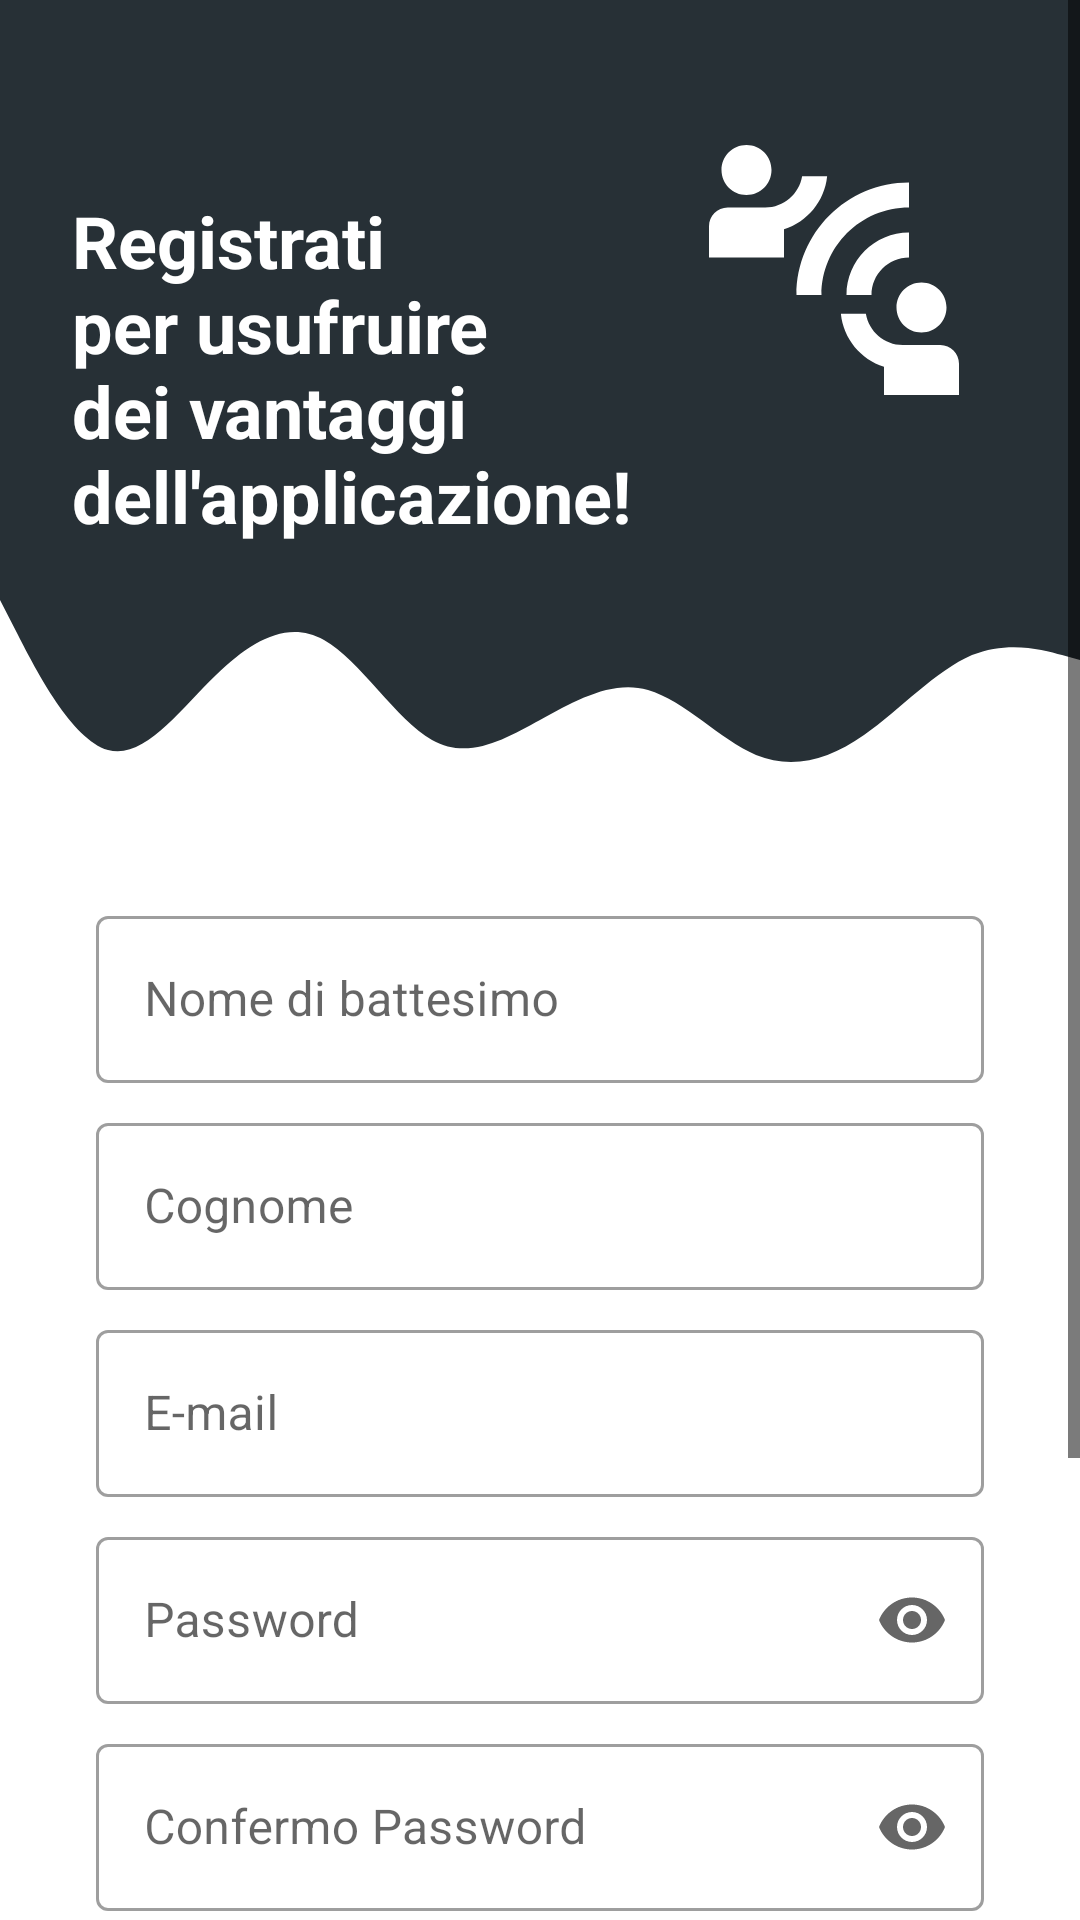

Reconstruct the res/layout file that produces this screen, plus the resources it refers to.
<!-- AndroidManifest.xml: activity theme Theme.FirebaseAuth.light -->
<!-- res/layout/activity_register.xml -->
<?xml version="1.0" encoding="utf-8"?>
<ScrollView xmlns:android="http://schemas.android.com/apk/res/android"
    xmlns:app="http://schemas.android.com/apk/res-auto"
    xmlns:tools="http://schemas.android.com/tools"
    android:layout_width="match_parent"
    android:layout_height="match_parent">

    <androidx.constraintlayout.widget.ConstraintLayout
        android:layout_width="match_parent"
        android:layout_height="wrap_content"
        tools:context=".ui.activities.RegisterActivity">

        <View
            android:id="@+id/topView"
            android:layout_width="0dp"
            android:layout_height="200dp"
            android:background="@color/colorPrimary"
            app:layout_constraintEnd_toEndOf="parent"
            app:layout_constraintStart_toStartOf="parent"
            app:layout_constraintTop_toTopOf="parent" />

        <View
            android:id="@+id/view2"
            android:layout_width="0dp"
            android:layout_height="100dp"
            android:background="@drawable/ic_wave"
            app:layout_constraintEnd_toEndOf="parent"
            app:layout_constraintStart_toStartOf="parent"
            app:layout_constraintTop_toBottomOf="@+id/topView" />

        <ImageView
            android:id="@+id/imageView"
            android:layout_width="wrap_content"
            android:layout_height="wrap_content"
            android:layout_marginTop="40dp"
            android:layout_marginEnd="32dp"
            app:layout_constraintEnd_toEndOf="@+id/topView"
            app:layout_constraintTop_toTopOf="parent"
            app:srcCompat="@drawable/ic_contact" />

        <TextView
            android:id="@+id/topText"
            android:layout_width="0dp"
            android:layout_height="wrap_content"
            android:layout_marginStart="24dp"
            android:layout_marginTop="64dp"
            android:text="Registrati per usufruire dei vantaggi dell'applicazione!"
            android:textColor="@color/white"
            android:textSize="24sp"
            android:textStyle="bold"
            app:layout_constraintEnd_toStartOf="@+id/imageView"
            app:layout_constraintHorizontal_bias="0.0"
            app:layout_constraintStart_toStartOf="parent"
            app:layout_constraintTop_toTopOf="parent" />

        <com.google.android.material.textfield.TextInputLayout
            android:id="@+id/inputFirstName"
            style="@style/Widget.MaterialComponents.TextInputLayout.OutlinedBox"
            android:layout_width="0dp"
            android:layout_height="wrap_content"
            android:layout_marginStart="32dp"
            android:layout_marginEnd="32dp"
            android:hint="Nome di battesimo"
            android:inputType="textPersonName"
            app:layout_constraintEnd_toEndOf="parent"
            app:layout_constraintStart_toStartOf="parent"
            app:layout_constraintTop_toBottomOf="@+id/view2">

            <com.google.android.material.textfield.TextInputEditText
                android:id="@+id/firstName"
                android:layout_width="match_parent"
                android:layout_height="wrap_content" />
        </com.google.android.material.textfield.TextInputLayout>

        <com.google.android.material.textfield.TextInputLayout
            android:id="@+id/inputLastName"
            style="@style/Widget.MaterialComponents.TextInputLayout.OutlinedBox"
            android:layout_width="0dp"
            android:layout_height="wrap_content"
            android:layout_marginStart="32dp"
            android:layout_marginTop="8dp"
            android:layout_marginEnd="32dp"
            android:hint="Cognome"
            android:inputType="textPersonName"
            app:layout_constraintEnd_toEndOf="parent"
            app:layout_constraintStart_toStartOf="parent"
            app:layout_constraintTop_toBottomOf="@+id/inputFirstName">

            <com.google.android.material.textfield.TextInputEditText
                android:id="@+id/lastName"
                android:layout_width="match_parent"
                android:layout_height="wrap_content" />
        </com.google.android.material.textfield.TextInputLayout>

        <com.google.android.material.textfield.TextInputLayout
            android:id="@+id/inputRegisterEmail"
            style="@style/Widget.MaterialComponents.TextInputLayout.OutlinedBox"
            android:layout_width="0dp"
            android:layout_height="wrap_content"
            android:layout_marginStart="32dp"
            android:layout_marginTop="8dp"
            android:layout_marginEnd="32dp"
            android:hint="E-mail"
            android:inputType="textPersonName"
            app:layout_constraintEnd_toEndOf="parent"
            app:layout_constraintStart_toStartOf="parent"
            app:layout_constraintTop_toBottomOf="@+id/inputLastName"
            app:startIconDrawable="@drawable/ic_email">

            <com.google.android.material.textfield.TextInputEditText
                android:id="@+id/registerEmail"
                android:layout_width="match_parent"
                android:layout_height="wrap_content" />
        </com.google.android.material.textfield.TextInputLayout>

        <com.google.android.material.textfield.TextInputLayout
            android:id="@+id/inputRegisterPassword"
            style="@style/Widget.MaterialComponents.TextInputLayout.OutlinedBox"
            android:layout_width="0dp"
            android:layout_height="wrap_content"
            android:layout_marginStart="32dp"
            android:layout_marginTop="8dp"
            android:layout_marginEnd="32dp"
            android:hint="Password"
            android:inputType="textPersonName"
            app:endIconMode="password_toggle"
            app:layout_constraintEnd_toEndOf="parent"
            app:layout_constraintStart_toStartOf="parent"
            app:layout_constraintTop_toBottomOf="@+id/inputRegisterEmail"
            app:startIconDrawable="@drawable/ic_lock">

            <com.google.android.material.textfield.TextInputEditText
                android:id="@+id/registerPassword"
                android:layout_width="match_parent"
                android:layout_height="wrap_content"
                android:inputType="textPassword" />
        </com.google.android.material.textfield.TextInputLayout>

        <com.google.android.material.textfield.TextInputLayout
            android:id="@+id/inputConfirmPassword"
            style="@style/Widget.MaterialComponents.TextInputLayout.OutlinedBox"
            android:layout_width="0dp"
            android:layout_height="wrap_content"
            android:layout_marginStart="32dp"
            android:layout_marginTop="8dp"
            android:layout_marginEnd="32dp"
            android:hint="Confermo Password"
            android:inputType="textPersonName"
            app:endIconMode="password_toggle"
            app:layout_constraintEnd_toEndOf="parent"
            app:layout_constraintStart_toStartOf="parent"
            app:layout_constraintTop_toBottomOf="@+id/inputRegisterPassword"
            app:startIconDrawable="@drawable/ic_lock">

            <com.google.android.material.textfield.TextInputEditText
                android:id="@+id/confirmPassword"
                android:layout_width="match_parent"
                android:layout_height="wrap_content"
                android:inputType="textPassword" />
        </com.google.android.material.textfield.TextInputLayout>

        <LinearLayout
            android:id="@+id/linear_layout_term_cond"
            android:layout_width="0dp"
            android:layout_height="wrap_content"
            android:layout_marginStart="32dp"
            android:layout_marginTop="16dp"
            android:layout_marginEnd="32dp"
            android:gravity="center_vertical"
            android:orientation="horizontal"
            app:layout_constraintEnd_toEndOf="parent"
            app:layout_constraintStart_toStartOf="parent"
            app:layout_constraintTop_toBottomOf="@id/inputConfirmPassword">

            <androidx.appcompat.widget.AppCompatCheckBox
                android:id="@+id/termsCheckbox"
                android:layout_width="wrap_content"
                android:layout_height="wrap_content"
                tools:checked="false" />

            <TextView
                android:layout_width="wrap_content"
                android:layout_height="wrap_content"
                android:text="@string/ho_letto_e_accettato_i_termini_e_le_condizioni"
                android:textColor="@color/colorPrimary"
                android:layout_margin="4dp"
                android:textSize="16sp" />

            <TextView
                android:id="@+id/tv_term_cond"
                android:layout_width="wrap_content"
                android:layout_height="wrap_content"
                android:text="@string/terms"
                android:textColor="@color/colorPrimary"
                android:textSize="16sp" />
        </LinearLayout>

        <com.google.android.material.button.MaterialButton
            android:id="@+id/registerButton"
            android:layout_width="0dp"
            android:layout_height="wrap_content"
            android:layout_marginStart="32dp"
            android:layout_marginTop="24dp"
            android:layout_marginEnd="32dp"
            android:text="Register"
            app:backgroundTint="@color/colorPrimary"
            app:cornerRadius="20dp"
            app:layout_constraintEnd_toEndOf="parent"
            app:layout_constraintStart_toStartOf="parent"
            app:layout_constraintTop_toBottomOf="@+id/linear_layout_term_cond" />

        <LinearLayout
            android:id="@+id/login_section"
            android:layout_width="0dp"
            android:layout_height="wrap_content"
            android:layout_marginStart="32dp"
            android:layout_marginTop="32dp"
            android:layout_marginEnd="32dp"
            android:layout_marginBottom="16dp"
            android:gravity="center"
            android:orientation="horizontal"
            app:layout_constraintBottom_toBottomOf="parent"
            app:layout_constraintEnd_toEndOf="parent"
            app:layout_constraintStart_toStartOf="parent"
            app:layout_constraintTop_toBottomOf="@+id/registerButton">

            <TextView
                android:id="@+id/textView2"
                android:layout_width="wrap_content"
                android:layout_height="wrap_content"
                android:text="Hai già un account?"
                android:textSize="16sp" />

            <TextView
                android:id="@+id/loginLink"
                android:layout_width="wrap_content"
                android:layout_height="wrap_content"
                android:layout_marginStart="10dp"
                android:foreground="?attr/selectableItemBackgroundBorderless"
                android:foregroundTintMode="src_in"
                android:text="accedi qui"
                android:textColor="@color/colorPrimary"
                android:textSize="16sp"
                android:textStyle="bold" />
        </LinearLayout>

    </androidx.constraintlayout.widget.ConstraintLayout>
</ScrollView>
<!-- resources referenced by this layout -->
<resources>
  <color name="colorPrimary">#273036</color>
  <color name="white">#FFFFFFFF</color>
  <!-- drawable ic_contact (drawable) -->
  <vector android:height="100dp" android:tint="#FFFFFF"
      android:viewportHeight="24" android:viewportWidth="24"
      android:width="100dp" xmlns:android="http://schemas.android.com/apk/res/android">
      <path android:fillColor="@android:color/white" android:pathData="M11,14H9c0,-4.97 4.03,-9 9,-9v2C14.13,7 11,10.13 11,14zM18,11V9c-2.76,0 -5,2.24 -5,5h2C15,12.34 16.34,11 18,11zM7,4c0,-1.11 -0.89,-2 -2,-2S3,2.89 3,4s0.89,2 2,2S7,5.11 7,4zM11.45,4.5h-2C9.21,5.92 7.99,7 6.5,7h-3C2.67,7 2,7.67 2,8.5V11h6V8.74C9.86,8.15 11.25,6.51 11.45,4.5zM19,17c1.11,0 2,-0.89 2,-2s-0.89,-2 -2,-2s-2,0.89 -2,2S17.89,17 19,17zM20.5,18h-3c-1.49,0 -2.71,-1.08 -2.95,-2.5h-2c0.2,2.01 1.59,3.65 3.45,4.24V22h6v-2.5C22,18.67 21.33,18 20.5,18z"/>
  </vector>
  <!-- drawable ic_wave (drawable) -->
  <vector xmlns:android="http://schemas.android.com/apk/res/android"
      android:width="1440dp"
      android:height="320dp"
      android:viewportWidth="1440"
      android:viewportHeight="320">
    <path
        android:pathData="M0,0L24,37.3C48,75 96,149 144,160C192,171 240,117 288,80C336,43 384,21 432,42.7C480,64 528,128 576,149.3C624,171 672,149 720,128C768,107 816,85 864,96C912,107 960,149 1008,165.3C1056,181 1104,171 1152,144C1200,117 1248,75 1296,58.7C1344,43 1392,53 1416,58.7L1440,64L1440,0L1416,0C1392,0 1344,0 1296,0C1248,0 1200,0 1152,0C1104,0 1056,0 1008,0C960,0 912,0 864,0C816,0 768,0 720,0C672,0 624,0 576,0C528,0 480,0 432,0C384,0 336,0 288,0C240,0 192,0 144,0C96,0 48,0 24,0L0,0Z"
        android:fillColor="@color/colorPrimary"/>
  </vector>
  <string name="ho_letto_e_accettato_i_termini_e_le_condizioni">Ho letto e accettato i </string>
  <string name="terms"><b><u>termini e le condizioni</u></b> </string>
  <style name="Theme.FirebaseAuth.light" parent="Theme.MaterialComponents.Light.NoActionBar">
          
          <item name="colorPrimary">@color/colorPrimary</item>
          <item name="colorPrimaryVariant">@color/colorPrimaryDark</item>
          <item name="colorOnPrimary">@color/white</item>
          
          <item name="colorSecondary">@color/colorPrimaryLight</item>
          <item name="colorSecondaryVariant">@color/colorPrimaryLight</item>
          <item name="colorOnSecondary">@color/black</item>
  
          
          <item name="android:statusBarColor">@color/colorPrimaryDark</item>
  
          
          <item name="android:windowBackground">@color/white</item>
  
          
          <item name="android:textColor">@color/black</item>
          <item name="android:textColorPrimary">@color/black</item>
          <item name="android:textColorSecondary">@color/black</item>
          <item name="android:textColorHint">@android:color/darker_gray</item>
  
          
          <item name="colorSurface">@color/white</item>
          <item name="colorOnSurface">@color/black</item>
      </style>
  <color name="colorPrimaryDark">#273036</color>
  <color name="colorPrimaryLight">#718792</color>
  <color name="black">#FF000000</color>
</resources>
